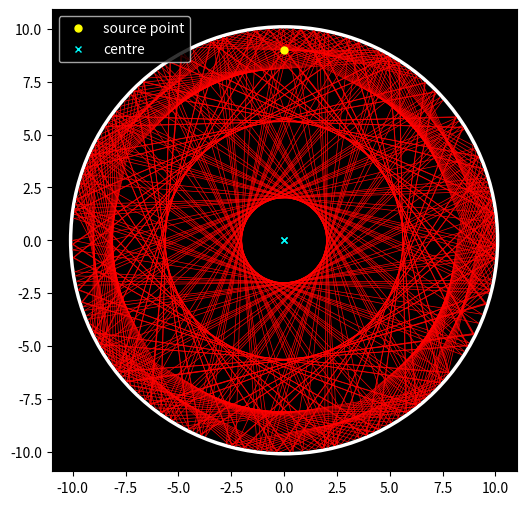

Generate this figure with matplotlib:
# -*- coding: utf-8 -*-
"""
Created on Sun Dec 17 10:23:56 2023

[redacted]
"""

import numpy as np
import matplotlib.pyplot as plt

import matplotlib
matplotlib.rcParams['figure.dpi']=300 # highres display


def reflect(ray_origin, ray_direction, circle_center, circle_radius):
    # Calculate the intersection of the ray with the circle
    oc = ray_origin - circle_center
    a = np.dot(ray_direction, ray_direction)
    b = 2 * np.dot(oc, ray_direction)
    c = np.dot(oc, oc) - circle_radius**2
    discriminant = b**2 - 4*a*c
    t = (-b - np.sqrt(discriminant)) / (2*a)
    intersection = ray_origin + t * ray_direction

    # Calculate the normal at the intersection
    normal = (intersection - circle_center) / np.linalg.norm(intersection - circle_center)

    # Calculate the reflected direction
    reflected_direction = ray_direction - 2 * np.dot(ray_direction, normal) * normal

    return intersection, reflected_direction

# Define the room and light source
room_radius = 10
light_source = np.array([0, 9])  # Position of the light source
num_rays = 7  # Number of light rays
num_reflect = 60

# Create a figure and axis
fig, ax = plt.subplots(figsize=(6, 6))

# Draw the room (circle with radius=room_radius)
circle_scale_factor=1.01
circle = plt.Circle((0, 0), room_radius*circle_scale_factor, edgecolor='w', facecolor='none',linewidth=2.5)
ax.add_artist(circle)


# Calculate the angles for the light rays
angles = np.arange(0, 2*np.pi, (2*np.pi/num_rays))
angles = angles - np.pi

# For each angle...
for angle in angles:
    # Calculate the initial direction of the ray
    direction = np.array([np.cos(angle), np.sin(angle)])

    # Calculate the reflection of the ray
    intersection, reflected_direction = reflect(light_source, direction, np.array([0, 0]), room_radius)

    # Draw the initial ray
    ax.plot([light_source[0], intersection[0]], [light_source[1], intersection[1]], 'r-',lw=0.5)

    # Simulate multiple reflections
    for _ in range(num_reflect):  # Change this to simulate more or fewer reflections
        # Calculate the next reflection
        new_intersection, new_reflected_direction = reflect(intersection, reflected_direction, np.array([0, 0]), room_radius)

        # Draw the reflected ray
        ax.plot([intersection[0], new_intersection[0]], [intersection[1], new_intersection[1]], 'r-', lw=0.5)

        # Update the intersection and direction for the next reflection
        intersection, reflected_direction = new_intersection, new_reflected_direction

# Set the same scale for both axes and enable the grid

ax.plot(light_source[0], light_source[1], 'o', markersize=5, color='yellow', label="source point")
ax.axis("equal")
ax.grid(False)
ax.plot([0,0],[0,0],'x', markersize=5, color='cyan', label="centre")
ax.legend(facecolor="black",labelcolor="white")
ax.set_facecolor('black')

# Show the plot
plt.show()